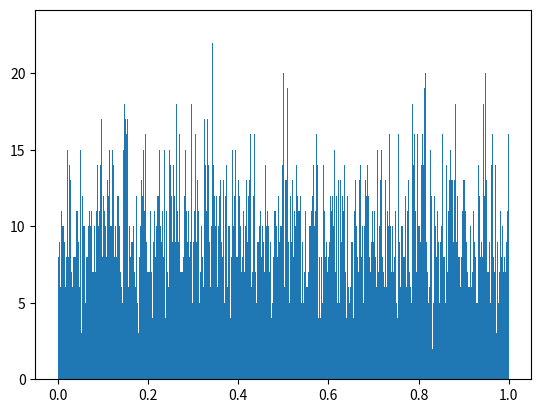

Source code (Python):
import numpy as np
import matplotlib.pyplot as plt
# como los datos normalmente los representamos como matrices es de ahi de donde viene la necesidad de utilizar numpy

lista1 = [1,5,6,7,34,56]
m = np.array(lista1) #necesitamos arreglos porque cuando trabajamos con datos, necesitamos velocidad y bajo uso de recursos, por lo que quedate con que los arreglos son como las listas pero que no estan en una dimension sino que estan en mas de una (cosas multidimensionales) -> solo se crean arreglos con datos homogeneos
m2 = np.array(lista1,dtype = "float16") 
#m3 = np.array([12,3,5,7,5],[3,56,23,6,8]) #arreglo de dos dimensiones

#metodos para crear arreglos: Arange,Linspace y Logspace, Zeros y Ones 

#m3.shape(4,6)# decis que tenga 4 filas y 6 columnas

print(m[:3]) #te imprime los primeros 3 elementos del arreglo
print(m[3:]) #te imprime de la posicion 3 hasta el final

m4 = np.arange(20) #arreglo de 20 elementos

#-------------------------------------------------------------------

a = np.array([1,2,3,4])
b = a[2:4]
b[0] = 0
print("b = ", b )# imprime cero porque cuando modifico un arreglo creado atraves de otro arreglo se modifica el arreglo original

c = a.copy() # te copia el arreglo pero si lo modificas no pasa nada 

#-----------------------------------------------------------------
a1 = np.array([1,2,3,4,5,6,7])
mascara = [True, True, False, True, False, False, True]
mascara2 = a1>3
print(a1)
print(a1[mascara])# te imprime los valores de a1 que en la misma posicion de mascara esta el valor True
print(a1[mascara2])# te imprime True en los elementos que a1 es mayor que tres

a1[a1 > 3] = 0
print(a1)#imprime todo igual que a1 pero en los lugares donde el valor es mayor que tres te lo devuelve en cero

#----------------------------------------------------------------

np.random.seed(0)# el cero es la semilla generadora de numeros aleatorios si le pongo tres me da un vector que tiene 3 elementos aleatorios, si pongo 3,3 te genera una matriz de 3x3 con numeros aleatorios

np.random.seed(12)
campana_gauss = np.random.rand(10000)
plt.hist(campana_gauss, bins = 1000)
plt.show()